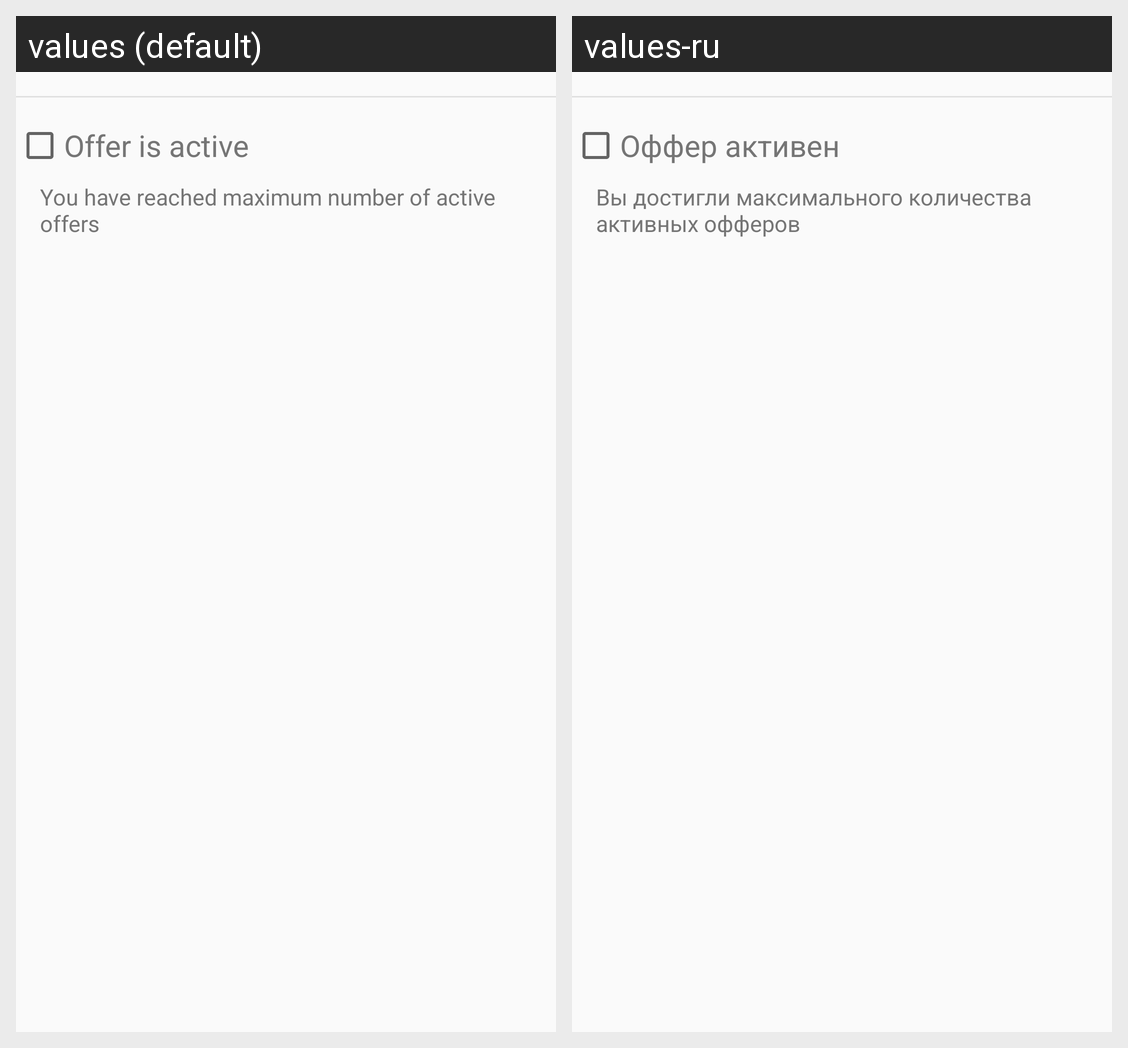

For this localized Android screen grid, give each drawn string resource with its value in every locale shown.
Android screen res/layout/update_offer_details_view.xml rendered under 2 locales, left to right: values (default), values-ru. Device: Nexus 5 (rendered at 1080×1920; each locale shown at half size, 540×960, under a caption strip naming it); theme AppTheme.
Strings drawn on this screen, with the default value and each locale's value (text and hints the layout hard-codes, and strings that could not be matched under every locale, appear in the picture but are not listed):

offer_is_active
  values: Offer is active
  values-ru: Оффер активен

max_active_offers
  values: You have reached maximum number of active offers
  values-ru: Вы достигли максимального количества активных офферов
